Run: headless pygame with SDL's dummy video driver; simulated clock (each Clock.tick advances the game by its frame time, no real sleeping); random seed 0; keys injected as events and as key.get_pressed() state; no mouse input.
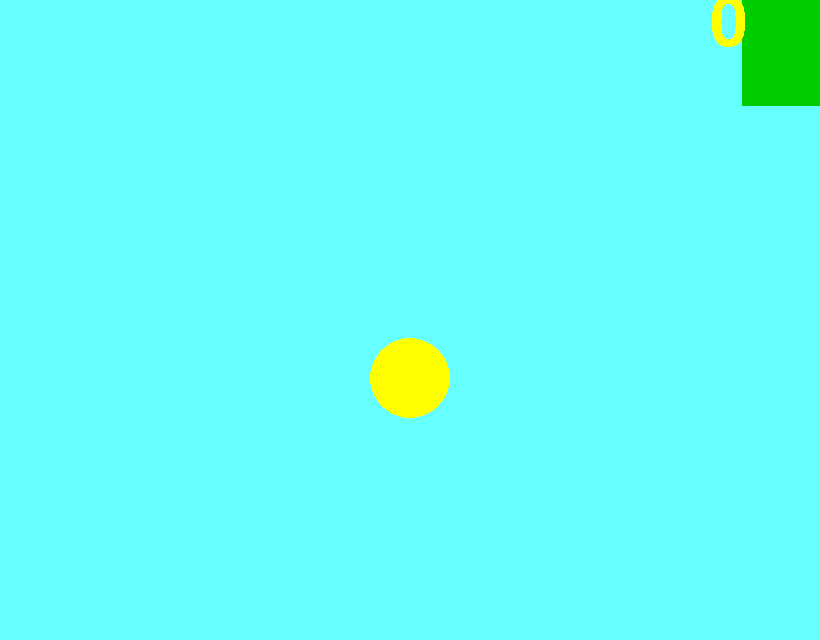
Frame 1 of 4 · flips 1–60 · no input
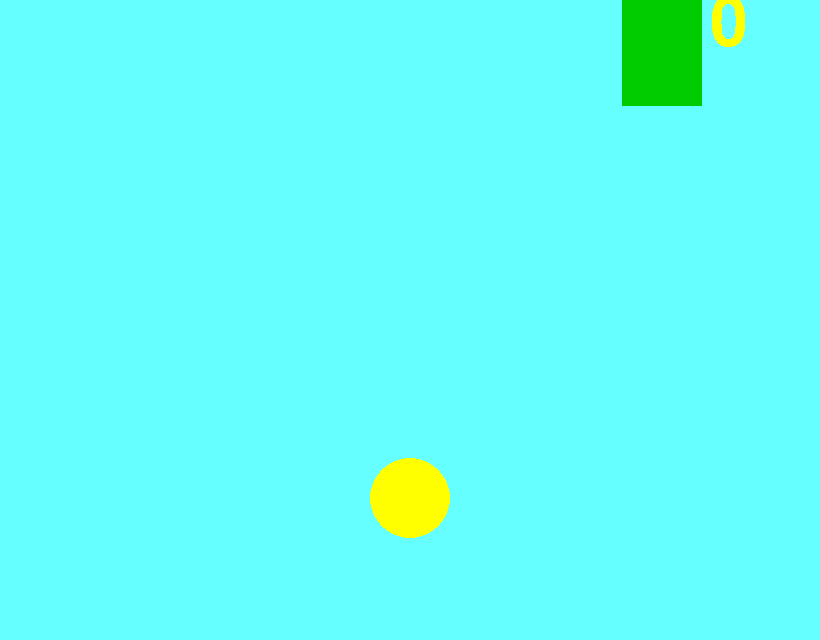
Frame 2 of 4 · flips 61–180 · tapped SPACE, RETURN · held RIGHT (→), D
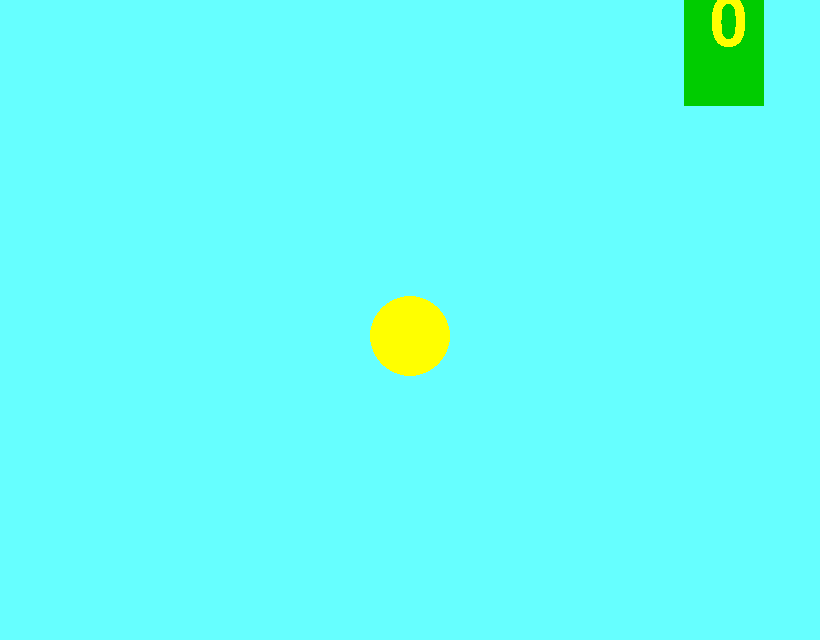
Frame 3 of 4 · flips 181–300 · held DOWN (↓), S
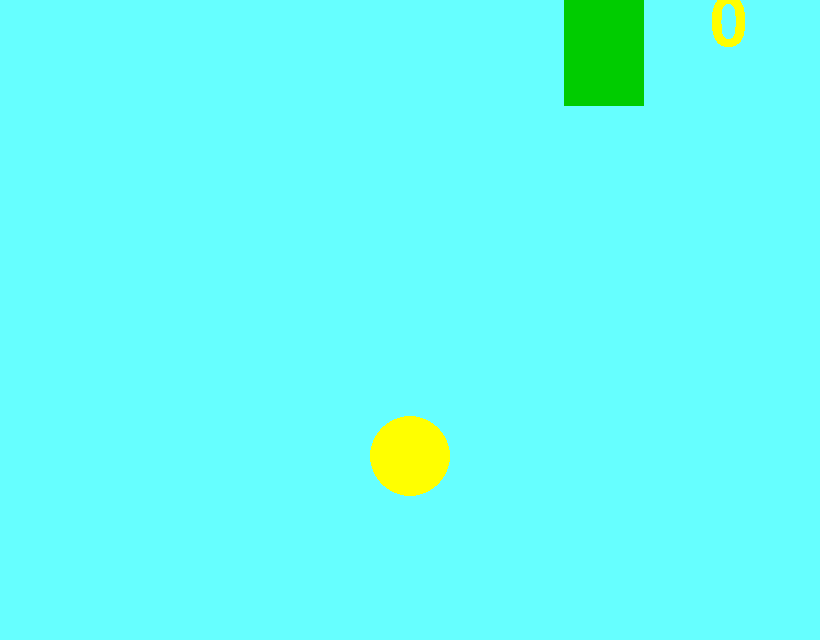
Frame 4 of 4 · flips 301–420 · held LEFT (←), A, UP (↑), W

The pygame program that drew these frames:

from pygame.locals import*
import pygame
import random
import time
pygame.init()
screen = pygame.display.set_mode((820,640))
pygame.display.set_caption ('Flappybird')
red = (255,0,0)
green = (0,204,0)
blue = (0,0,255)
white  = (255,255,255)
black = (0,0,0)
aqua = (0,255,255)
fuchsia = (255, 0, 255)
gray = (128, 128, 128)
lime = (0, 255, 0)
maroon = (128, 0, 0)
navyblue = (0, 0, 128)
olive = (128, 128, 0)
purple = (128, 0, 128)
silver = (192, 192, 192)
teal = (0, 128, 128)
yellow = (255, 255, 0)
sky = (102,255,255)
x=410
y=320
move=0
fly=1
brick=800
brick_two=1100
brick_three=1400
gap=800
gap_two=1100
gap_three=1400
flap=1
ran=random.randint(100,450)
dom=random.randint(100,450)
dint=random.randint(100,450)
points=0
NO=[1,2,3,4]
size = random.choice(NO)

def score(msg,x,y,blue):
    fontobj=pygame.font.SysFont('freesans',100)
    msgobj=fontobj.render(msg,False,blue)
    screen.blit(msgobj,(x,y))                
##def Block():#1
##    pygame.draw.rect(screen,green,(brick,0,80,640/6))
##    pygame.draw.rect(screen,green,(brick,640*5/6,80,640/6))
##def pipe():#2
##    pygame.draw.rect(screen,green,(brick,640/6,80,640/6))
##def block():#3
##    pygame.draw.rect(screen,green,(brick,640*2/6,80,640/6))
##def Brick():#4
##    pygame.draw.rect(screen,green,(brick,320,80,640/6))
##def Pipe():#5
##    pygame.draw.rect(screen,green,(brick,640*3/6,80,640/6))
while True:    
    pygame.display.update()
    screen.fill(sky)
    pygame.draw.rect(screen,green,(brick,0,80,640/6))

##    if size == 1:
##        Block()
##        block()
##        Brick()
##        Pipe()
##    if size == 2:
##        Block()
##        pipe()
##        Brick()
##        Pipe()
##    if size == 3:
##        Block()
##        pipe()
##        block()
##        Pipe()
##    if size == 4:
##        Block()
##        pipe()
##        block()
##        Brick()
    pygame.draw.circle(screen,yellow,(x,y),40)

    score(str(points),710,-10,yellow)
    brick=brick-fly
    
    
    for event in pygame.event.get():
        if event.type==QUIT:
            pygame.quit()
            exit()
        if event.type == KEYDOWN:
            if event.key==K_SPACE:
                move=1
        if event.type == KEYUP:
            if event.key==K_SPACE:
                move=0
    if move==1:
        y=y-flap
    if move==0:
        y=y+flap
        
    if y-40<=-2:
        time.sleep(1)
        y=320
        brick=700
        brick_two=1000
        brick_three=1300
        points=0
        time.sleep(1)
        size = random.choice(NO)
    if y+40 >= 642:
        time.sleep(1)
        y=320
        brick=700
        brick_two=1000
        brick_three=1300
        points=0
        time.sleep(1)
        size = random.choice(NO)
        
    if brick==-80:
        brick=820
        size = random.choice(NO)
##    if brick_two==-80:
##        brick_two=820
##        gap_two=820
##        dom=random.randint(100,400)
##    if brick_three==-80:
##        brick_three=820
##        gap_three=820
##        dint=random.randint(100,450)

    
